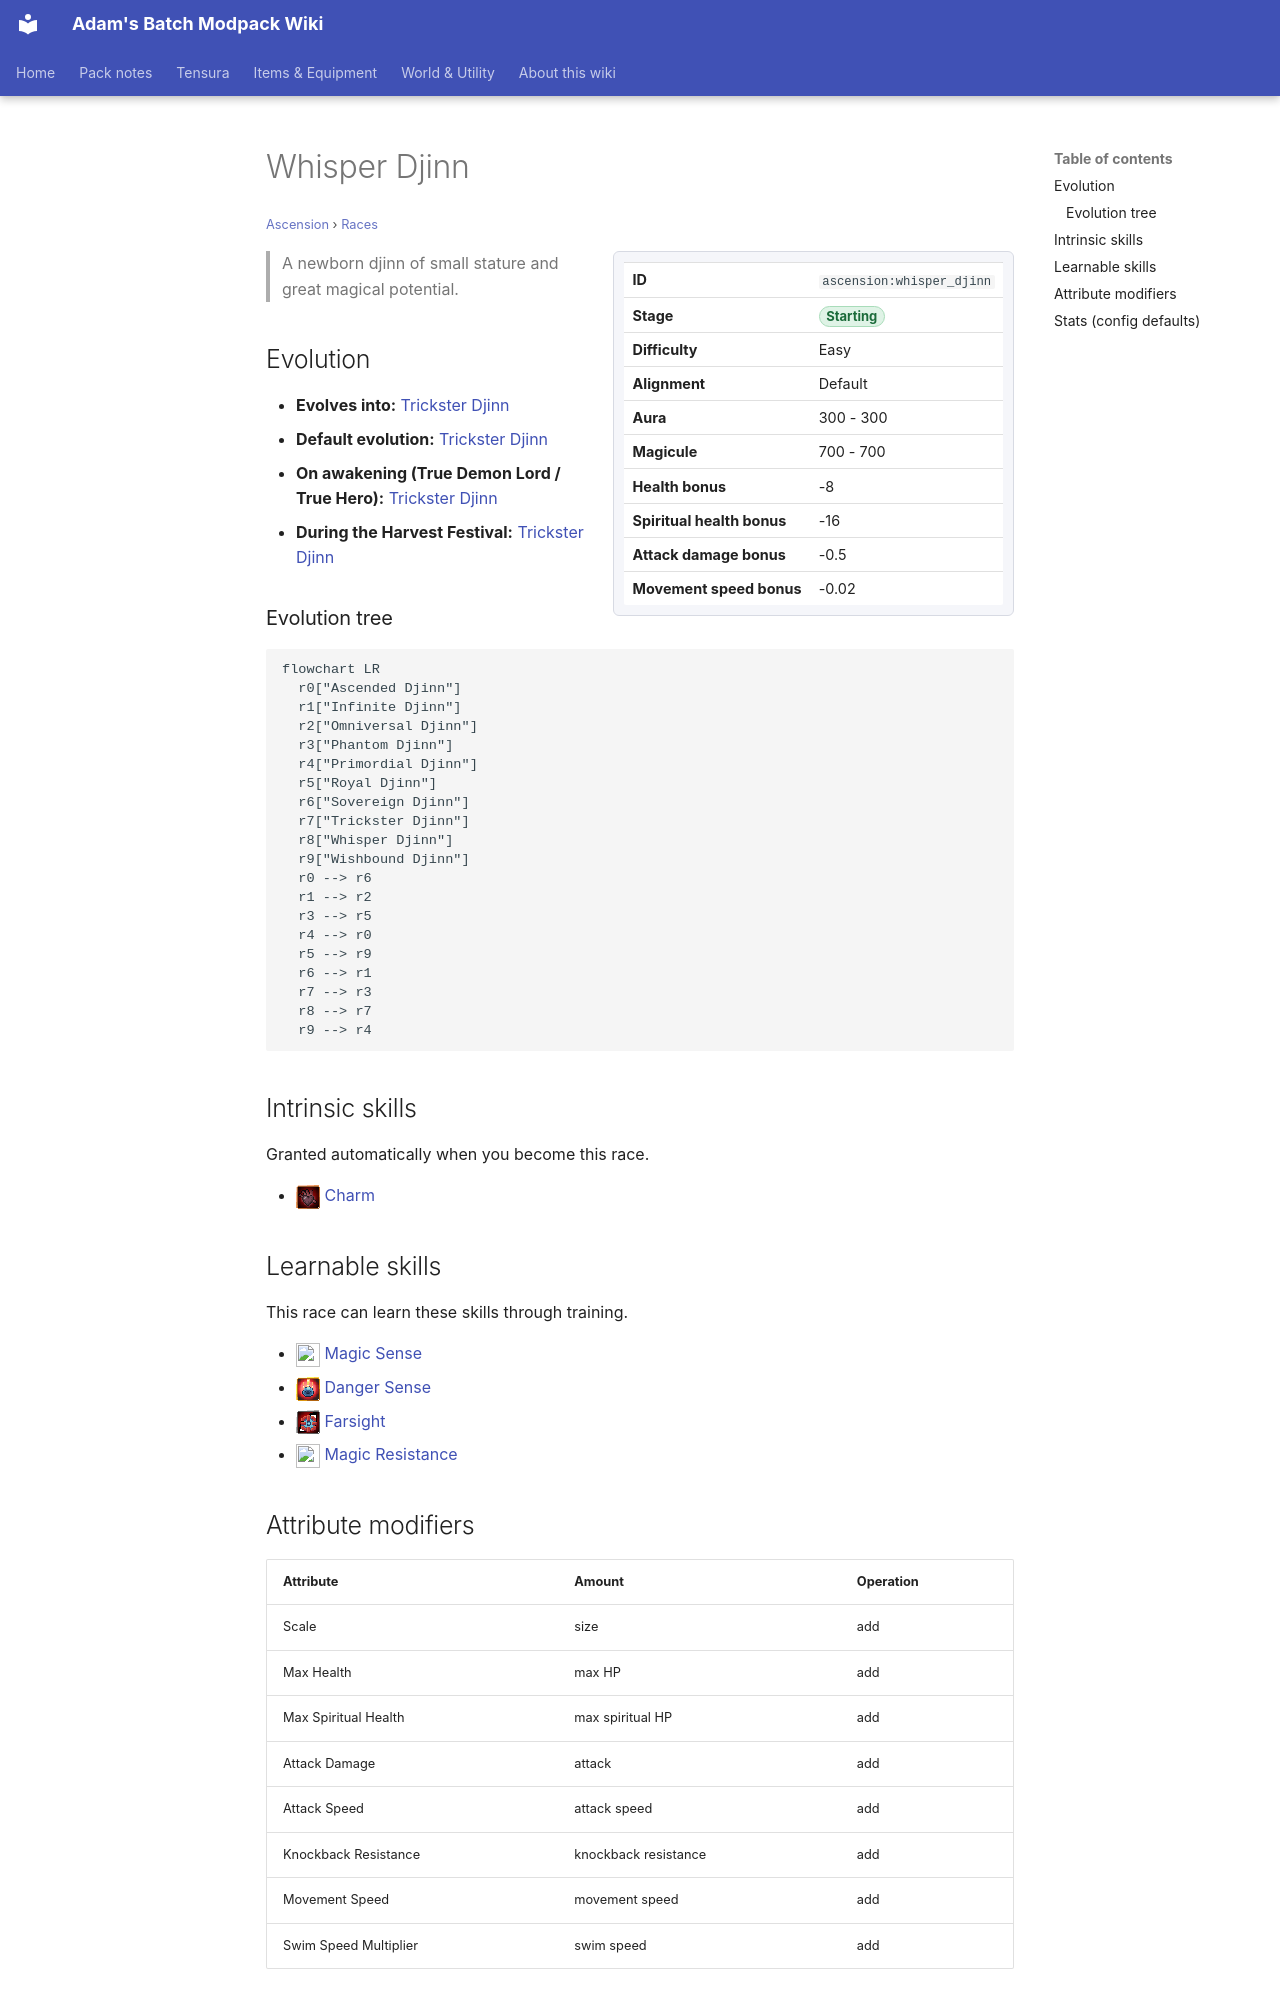

repository: Proteus-Nell/Adams-Batch-MC-Modpack-Wiki · page: ascension/races/whisper-djinn/index.html · generator: mkdocs

# Whisper Djinn

<small>[Ascension](../index.md) &rsaquo; [Races](index.md)</small>

<div class="infobox" markdown>

| | |
|---|---|
| **ID** | `ascension:whisper_djinn` |
| **Stage** | <span class="stage stage-starting">Starting</span> |
| **Difficulty** | Easy |
| **Alignment** | Default |
| **Aura** | 300 - 300 |
| **Magicule** | 700 - 700 |
| **Health bonus** | -8 |
| **Spiritual health bonus** | -16 |
| **Attack damage bonus** | -0.5 |
| **Movement speed bonus** | -0.02 |

</div>

> A newborn djinn of small stature and great magical potential.

## Evolution

- **Evolves into:** [Trickster Djinn](trickster-djinn.md)
- **Default evolution:** [Trickster Djinn](trickster-djinn.md)
- **On awakening (True Demon Lord / True Hero):** [Trickster Djinn](trickster-djinn.md)
- **During the Harvest Festival:** [Trickster Djinn](trickster-djinn.md)

### Evolution tree

```mermaid
flowchart LR
  r0["Ascended Djinn"]
  r1["Infinite Djinn"]
  r2["Omniversal Djinn"]
  r3["Phantom Djinn"]
  r4["Primordial Djinn"]
  r5["Royal Djinn"]
  r6["Sovereign Djinn"]
  r7["Trickster Djinn"]
  r8["Whisper Djinn"]
  r9["Wishbound Djinn"]
  r0 --> r6
  r1 --> r2
  r3 --> r5
  r4 --> r0
  r5 --> r9
  r6 --> r1
  r7 --> r3
  r8 --> r7
  r9 --> r4
```

## Intrinsic skills

Granted automatically when you become this race.

- ![](../../assets/icons/tensura/skill/charm.png) [Charm](../../tensura-reincarnated/abilities/intrinsic-skills/charm.md)

## Learnable skills

This race can learn these skills through training.

- ![](../../assets/icons/tensura/skill/magic_sense.png) [Magic Sense](../../tensura-reincarnated/abilities/extra-skills/magic-sense.md)
- ![](../../assets/icons/tensura/skill/danger_sense.png) [Danger Sense](../../tensura-reincarnated/abilities/extra-skills/danger-sense.md)
- ![](../../assets/icons/tensura/skill/farsight.png) [Farsight](../../tensura-reincarnated/abilities/common-skills/farsight.md)
- ![](../../assets/icons/tensura/skill/magic_resistance.png) [Magic Resistance](../../tensura-reincarnated/abilities/resistance-skills/magic-resistance.md)
